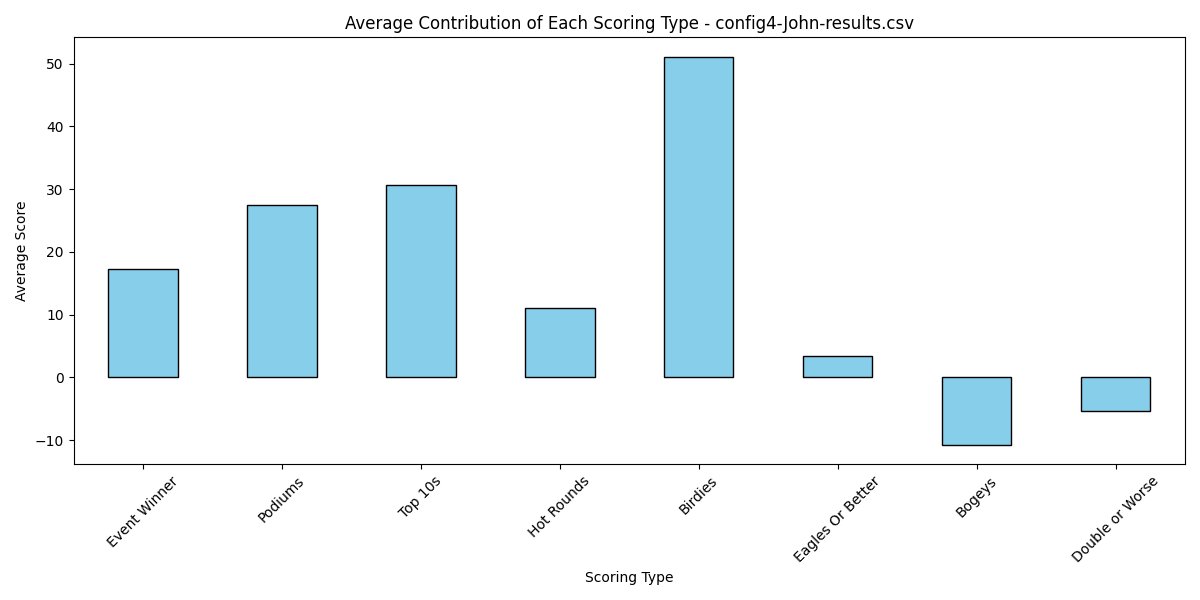

Data behind this chart, as committed beside it:
Event Winner, Podiums, Top 10s, Hot Rounds, Birdies, Eagles Or Better, Bogeys, Double or Worse, Total Score
25, 60, 50, 20, 49, 1, -7, -8, 190
25, 15, 40, 10, 70, 1, -9, -8, 144
25, 30, 40, 0, 54, 7, -10, -8, 138
0, 15, 20, 5, 19, 0, -10, -3, 46
25, 30, 20, 20, 63, 0, -10, -1, 147
25, 45, 40, 15, 56, 4, -12, -3, 170
25, 30, 40, 10, 45, 1, -11, -9, 131
25, 30, 40, 5, 52, 3, -24, -15, 116
0, 0, 30, 10, 44, 3, -14, -5, 68
25, 30, 20, 10, 26, 18, -3, -2, 124
0, 15, 20, 5, 47, 1, -7, -5, 76
0, 30, 30, 5, 52, 1, -10, -6, 102
25, 30, 20, 10, 40, 8, -7, -4, 122
25, 30, 20, 10, 24, 0, -5, -1, 103
25, 45, 40, 0, 60, 1, -5, -2, 164
0, 0, 10, 5, 24, 1, -11, -5, 24
25, 15, 20, 0, 38, 0, -4, -2, 92
25, 30, 40, 20, 52, 3, -8, -3, 159
25, 30, 40, 20, 63, 1, -16, -7, 156
25, 30, 30, 10, 50, 17, -13, -5, 144
25, 15, 20, 10, 48, 2, -12, -4, 104
0, 0, 20, 5, 40, 3, -9, -9, 50
25, 45, 40, 25, 92, 1, -21, -10, 197
25, 60, 40, 20, 81, 0, -13, -8, 205
25, 30, 40, 30, 77, 10, -12, -8, 192
0, 30, 30, 5, 68, 0, -18, -7, 108
0, 15, 30, 10, 49, 6, -9, -2, 99
25, 30, 20, 10, 30, 0, -8, -3, 104
0, 30, 40, 15, 69, 5, -14, -4, 141
